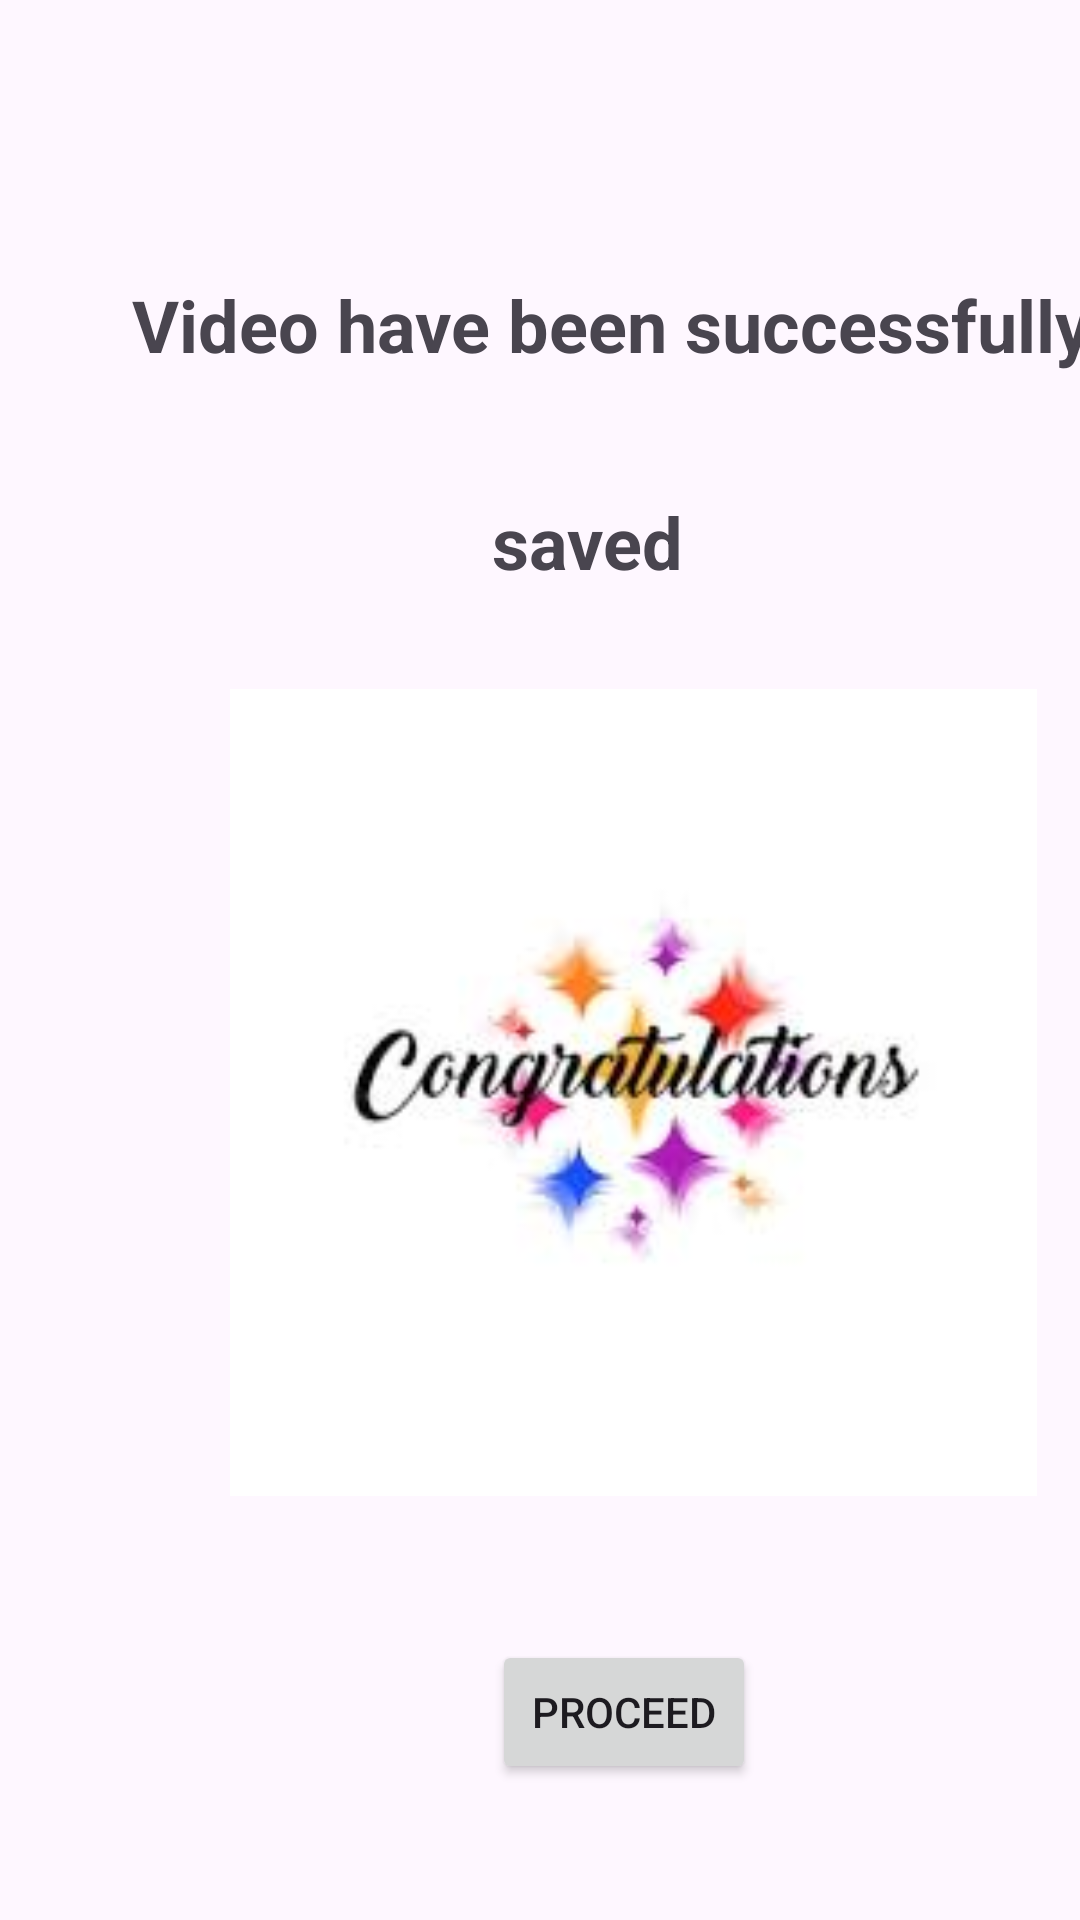

The Android layout XML behind this screen, and the referenced resources:
<!-- AndroidManifest.xml: application theme Theme.OurUpcycleitApp -->
<!-- res/layout/activity_successfullysaved.xml -->
<?xml version="1.0" encoding="utf-8"?>
<androidx.constraintlayout.widget.ConstraintLayout xmlns:android="http://schemas.android.com/apk/res/android"
    xmlns:app="http://schemas.android.com/apk/res-auto"
    xmlns:tools="http://schemas.android.com/tools"
    android:id="@+id/main"
    android:layout_width="match_parent"
    android:layout_height="match_parent"
    tools:context=".successfullysaved">
    <TextView
        android:id="@+id/textView10"
        android:layout_width="wrap_content"
        android:layout_height="wrap_content"
        android:layout_marginStart="44dp"
        android:layout_marginTop="92dp"
        android:text="Video have been successfully"
        android:textSize="24sp"
        android:textStyle="bold"
        app:layout_constraintStart_toStartOf="parent"
        app:layout_constraintTop_toTopOf="parent" />


    <ImageView
        android:id="@+id/tvHomed"
        android:layout_width="48dp"
        android:layout_height="44dp"
        android:layout_marginStart="180dp"
        android:layout_marginTop="170dp"
        app:layout_constraintStart_toStartOf="parent"
        app:layout_constraintTop_toBottomOf="@+id/tvProceeed"
        app:srcCompat="@drawable/home" />

    <TextView
        android:id="@+id/textView"
        android:layout_width="wrap_content"
        android:layout_height="wrap_content"
        android:layout_marginStart="164dp"
        android:layout_marginTop="40dp"
        android:text="saved"
        android:textSize="24sp"
        android:textStyle="bold"
        app:layout_constraintStart_toStartOf="parent"
        app:layout_constraintTop_toBottomOf="@+id/textView10" />

    <ImageView
        android:id="@+id/imageView4"
        android:layout_width="334dp"
        android:layout_height="269dp"
        android:layout_marginStart="44dp"
        android:layout_marginTop="33dp"
        app:layout_constraintStart_toStartOf="parent"
        app:layout_constraintTop_toBottomOf="@+id/textView"
        app:srcCompat="@drawable/congrat" />

    <Button
        android:id="@+id/tvProceeed"
        android:layout_width="wrap_content"
        android:layout_height="wrap_content"
        android:layout_marginStart="164dp"
        android:layout_marginTop="48dp"
        android:text="Proceed"
        app:layout_constraintStart_toStartOf="parent"
        app:layout_constraintTop_toBottomOf="@+id/imageView4" />


</androidx.constraintlayout.widget.ConstraintLayout>
<!-- resources referenced by this layout -->
<resources>
  <!-- drawable congrat: jpg bitmap (drawable, 3967 bytes) -->
  <style name="Theme.OurUpcycleitApp" parent="Base.Theme.OurUpcycleitApp" />
  <style name="Base.Theme.OurUpcycleitApp" parent="Theme.Material3.DayNight.NoActionBar">
          
          
      </style>
</resources>
